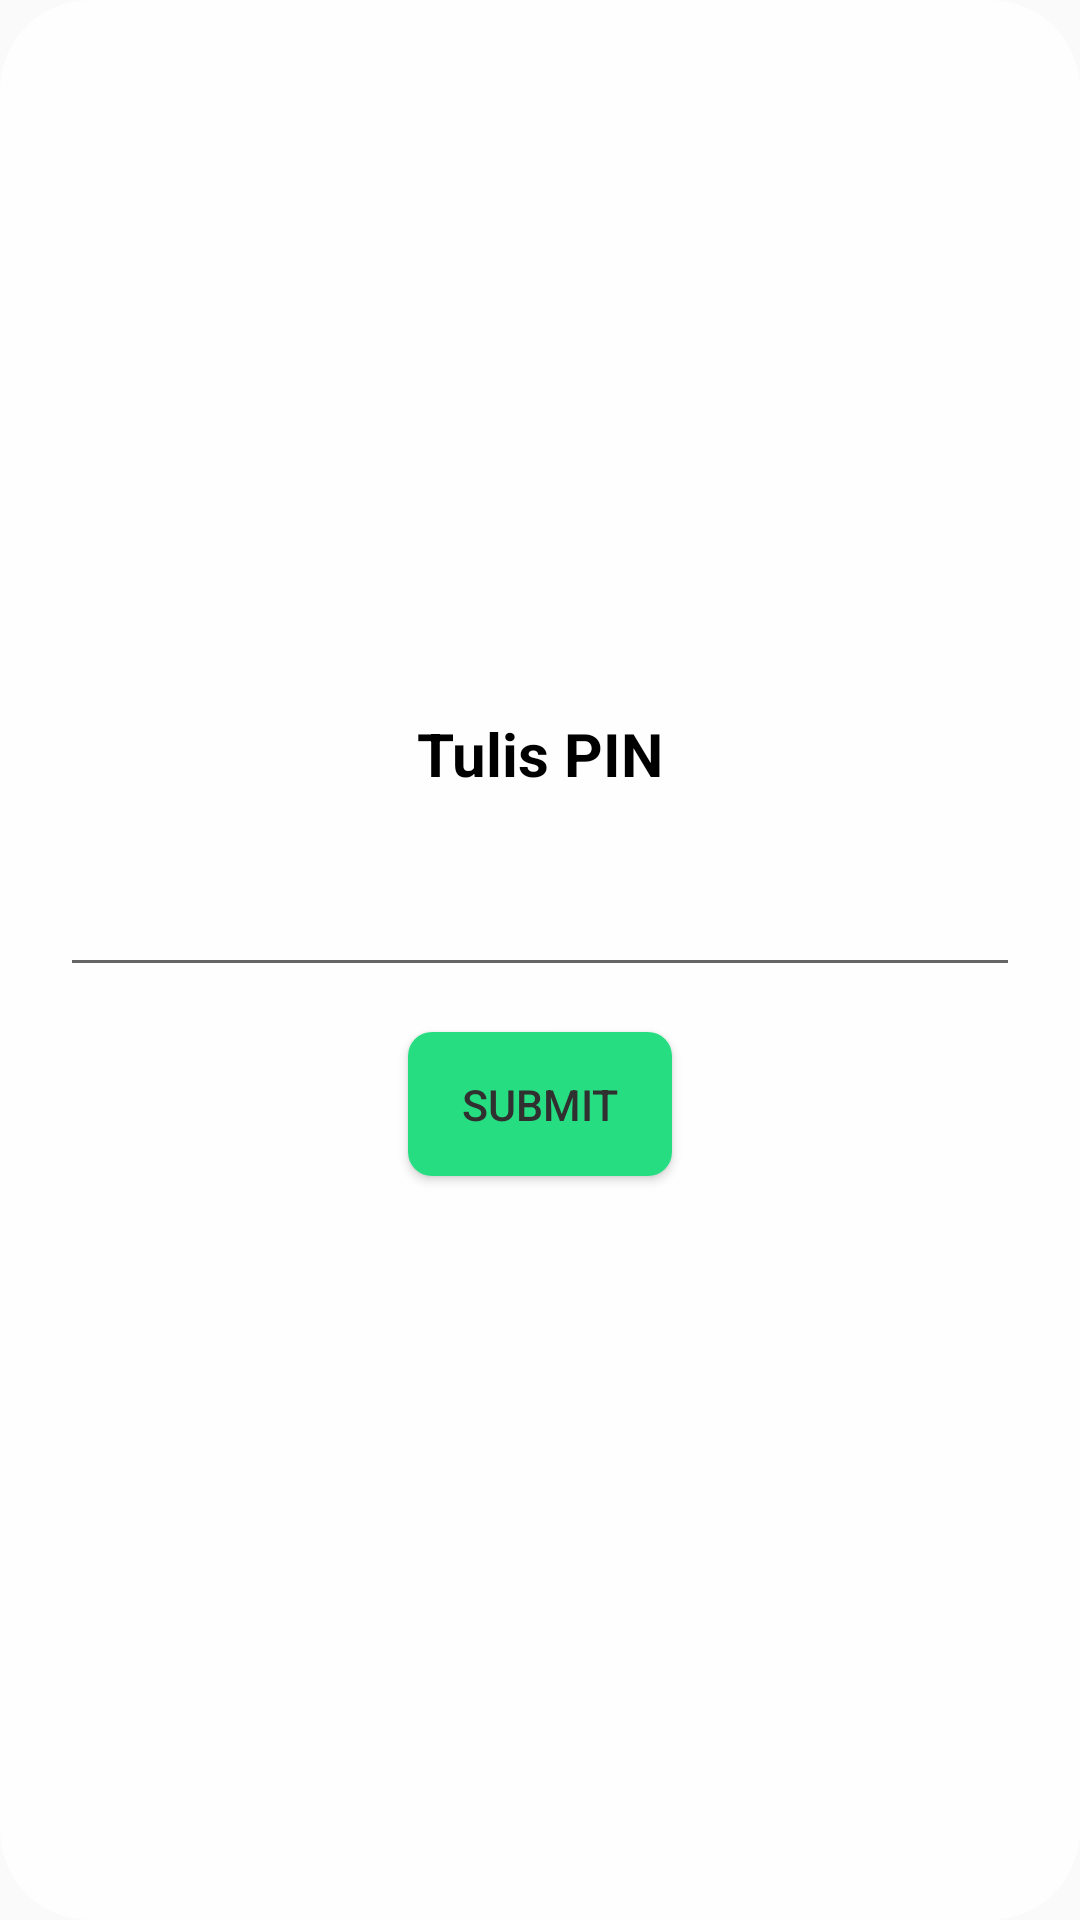

Layout XML and referenced resources for this Android screen:
<!-- AndroidManifest.xml: application theme AppTheme -->
<!-- res/layout/poppin.xml -->
<?xml version="1.0" encoding="utf-8"?>
<LinearLayout android:layout_width="match_parent"
    android:layout_height="match_parent"
    android:background="@drawable/mybutton"
    android:orientation="vertical"
    xmlns:android="http://schemas.android.com/apk/res/android">

        <LinearLayout
            android:layout_width="match_parent"
            android:layout_height="match_parent"
            android:gravity="center_vertical|center_horizontal"
            android:paddingHorizontal="20dp"
            android:orientation="vertical">
            <TextView
                android:layout_width="wrap_content"
                android:layout_height="wrap_content"
                android:text="Tulis PIN"
                android:textStyle="bold"
                android:layout_marginTop="10dp"
                android:textSize="20dp"
                android:textColor="#000"/>
            <EditText
                android:id="@+id/pin2"
                android:layout_width="match_parent"
                android:layout_height="wrap_content"
                android:letterSpacing="1"
                android:textSize="24dp"
                android:textStyle="bold"
                android:textAlignment="center"
                android:maxLength="6"
                android:padding="16dp"
                android:textColor="@color/colorAccent"
                android:inputType="numberPassword"
                android:textColorHint="@color/cardview_light_background"/>
            <TextView
                android:id="@+id/err2"
                android:layout_width="wrap_content"
                android:layout_height="wrap_content"
                android:textColor="#fff"
                android:textStyle="bold"
                android:visibility="gone"
                android:background="@drawable/badge_danger"
                android:paddingHorizontal="10dp"
                android:text="Pin tidak sama"/>
            <Button
                android:id="@+id/submit"
                android:layout_marginTop="15dp"
                android:text="Submit"
                android:layout_gravity="center"
                android:layout_width="wrap_content"
                android:textSize="7pt"
                android:textColor="#303030"
                android:background="@drawable/badge_succes"
                android:layout_height="wrap_content"
                android:layout_marginBottom="20dp"/>
        </LinearLayout>

    </LinearLayout>
<!-- resources referenced by this layout -->
<resources>
  <color name="colorAccent">#03A9F4</color>
  <!-- drawable badge_danger (drawable) -->
  <?xml version="1.0" encoding="utf-8"?>
  <selector xmlns:android="http://schemas.android.com/apk/res/android" >
      <item android:state_pressed="true" >
          <shape android:shape="rectangle"  >
              <corners android:radius="8dip" />
              <solid android:color="#FF6E40"/>
          </shape>
      </item>
      <item android:state_focused="true">
          <shape android:shape="rectangle"  >
              <corners android:radius="8dip" />
              <solid android:color="#FF6E40"/>
          </shape>
      </item>
      <item >
          <shape android:shape="rectangle"  >
              <corners android:radius="8dip" />
              <solid android:color="#FC5C65"/>
          </shape>
      </item>
  </selector>
  <!-- drawable badge_succes (drawable) -->
  <?xml version="1.0" encoding="utf-8"?>
  <selector xmlns:android="http://schemas.android.com/apk/res/android" >
      <item android:state_pressed="true" >
          <shape android:shape="rectangle"  >
              <corners android:radius="8dip" />
              <solid android:color="#31B673"/>
          </shape>
      </item>
      <item android:state_focused="true">
          <shape android:shape="rectangle"  >
              <corners android:radius="8dip" />
              <solid android:color="#31B673"/>
          </shape>
      </item>
      <item >
          <shape android:shape="rectangle"  >
              <corners android:radius="8dip" />
              <solid android:color="#26DE81"/>
          </shape>
      </item>
  </selector>
  <!-- drawable mybutton (drawable) -->
  <?xml version="1.0" encoding="utf-8"?>
  <selector xmlns:android="http://schemas.android.com/apk/res/android" >
      <item android:state_pressed="true" >
          <shape android:shape="rectangle"  >
              <corners android:radius="40dip" />
              <gradient android:angle="-90" android:startColor="#DFDFDF" android:endColor="#E4E4E4"  />
          </shape>
      </item>
      <item android:state_focused="true">
          <shape android:shape="rectangle"  >
              <corners android:radius="10dip" />
              <solid android:color="#CACACA"/>
          </shape>
      </item>
      <item >
          <shape android:shape="rectangle"  >
              <corners android:radius="30dip" />
              <gradient android:angle="-90" android:startColor="#fefefe" android:endColor="#fefefe" />
          </shape>
      </item>
  </selector>
  <style name="AppTheme" parent="Theme.AppCompat.Light.NoActionBar">
          
          <item name="colorPrimary">@color/colorPrimary</item>
          <item name="colorPrimaryDark">@color/colorPrimaryDark</item>
          <item name="colorAccent">@color/colorAccent</item>
      </style>
  <color name="colorPrimary">#4CAF50</color>
  <color name="colorPrimaryDark">#282828</color>
</resources>
